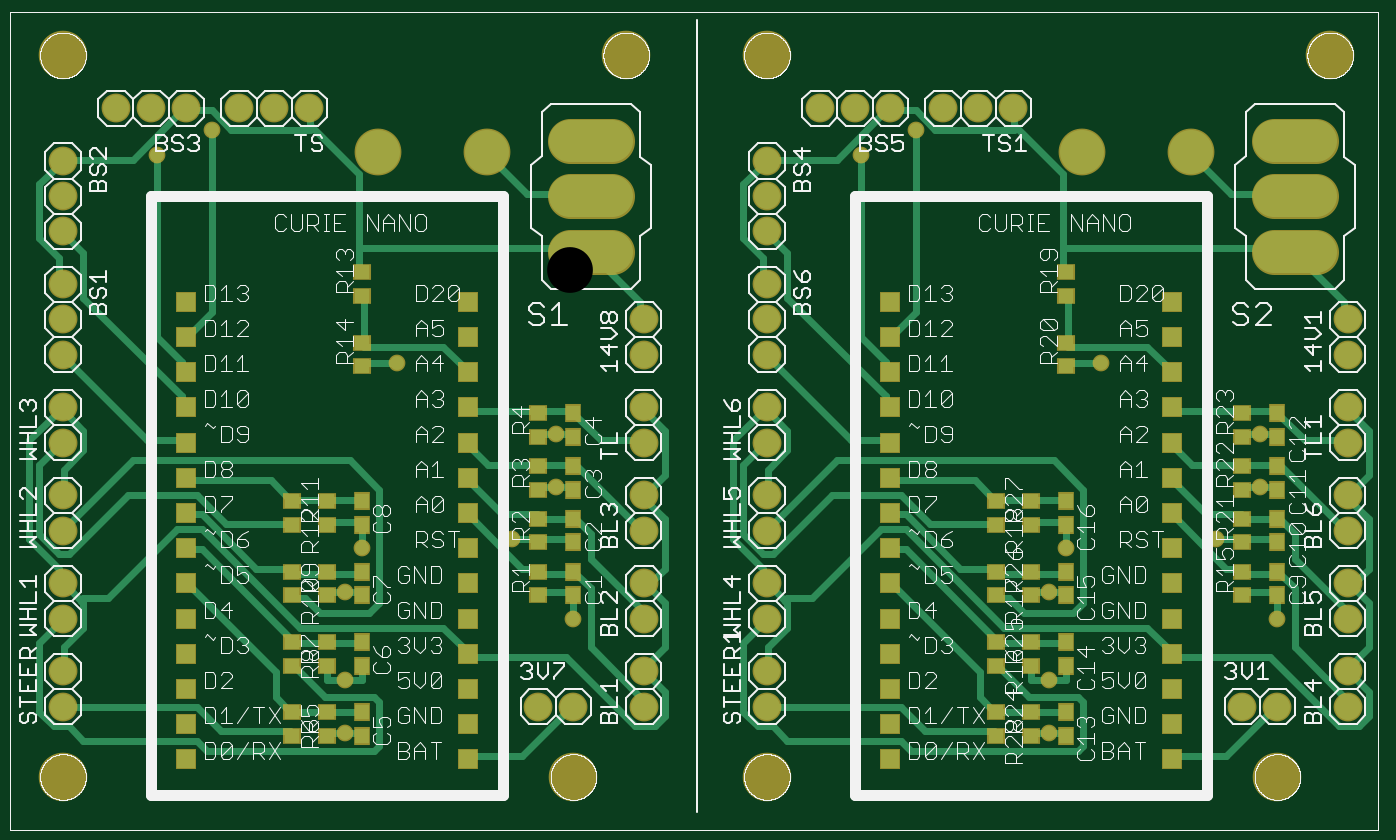
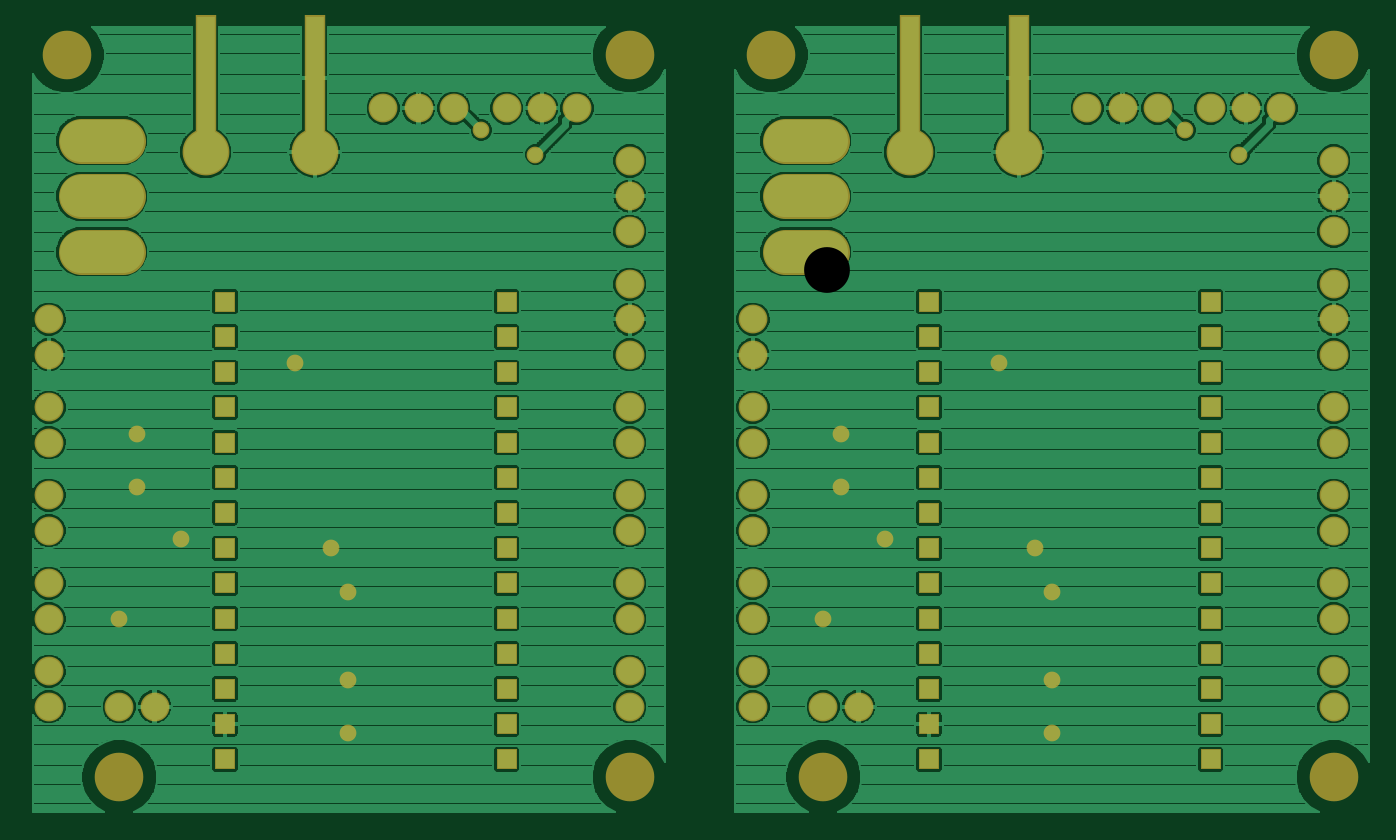
Circuit board: 6 layer files. Board 96.8 x 56.7 mm.
- top_copper: boarddoubled.cmp (19119 bytes)
- drill: boarddoubled.drd (2393 bytes)
- top_silk: boarddoubled.plc (120857 bytes)
- bottom_copper: boarddoubled.sol (201202 bytes)
- top_mask: boarddoubled.stc (5637 bytes)
- bottom_mask: boarddoubled.sts (3842 bytes)

=== top_copper: boarddoubled.cmp (19119 bytes, source omitted) ===
=== drill: boarddoubled.drd ===
%
M48
M72
T01C0.02362
T02C0.03150
T03C0.04000
T04C0.07000
T05C0.07900
T06C0.13000
%
T01
X96000Y28500
X96000Y43500
X96000Y68500
X101000Y81000
X143500Y83500
X156000Y98500
X156000Y113500
X111000Y133500
X42800Y192800
X58200Y199800
X161000Y61000
X296000Y68500
X301000Y81000
X343500Y83500
X356000Y98500
X356000Y113500
X311000Y133500
X242800Y192800
X258200Y199800
X361000Y61000
X296000Y43500
X296000Y28500
T02
X331000Y31000
X331000Y21000
X331000Y41000
X331000Y51000
X331000Y61000
X331000Y71000
X331000Y81000
X331000Y91000
X331000Y101000
X331000Y111000
X331000Y121000
X331000Y131000
X331000Y141000
X331000Y151000
X251000Y151000
X251000Y141000
X251000Y131000
X251000Y121000
X251000Y111000
X251000Y101000
X251000Y91000
X251000Y81000
X251000Y71000
X251000Y61000
X251000Y51000
X251000Y41000
X251000Y31000
X251000Y21000
X131000Y21000
X131000Y31000
X131000Y41000
X131000Y51000
X131000Y61000
X131000Y71000
X131000Y81000
X131000Y91000
X131000Y101000
X131000Y111000
X131000Y121000
X131000Y131000
X131000Y141000
X131000Y151000
X51000Y151000
X51000Y141000
X51000Y131000
X51000Y121000
X51000Y111000
X51000Y101000
X51000Y91000
X51000Y81000
X51000Y71000
X51000Y61000
X51000Y51000
X51000Y41000
X51000Y31000
X51000Y21000
T03
X16000Y36000
X16000Y46000
X16000Y61000
X16000Y71000
X16000Y86000
X16000Y96000
X16000Y111000
X16000Y121000
X16000Y136000
X16000Y146000
X16000Y156000
X16000Y171000
X16000Y181000
X16000Y191000
X31000Y206000
X41000Y206000
X51000Y206000
X66000Y206000
X76000Y206000
X86000Y206000
X181000Y146000
X181000Y136000
X181000Y121000
X181000Y111000
X181000Y96000
X181000Y86000
X181000Y71000
X181000Y61000
X181000Y46000
X181000Y36000
X161000Y36000
X151000Y36000
X216000Y36000
X216000Y46000
X216000Y61000
X216000Y71000
X216000Y86000
X216000Y96000
X216000Y111000
X216000Y121000
X216000Y136000
X216000Y146000
X216000Y156000
X216000Y171000
X216000Y181000
X216000Y191000
X231000Y206000
X241000Y206000
X251000Y206000
X266000Y206000
X276000Y206000
X286000Y206000
X381000Y146000
X381000Y136000
X381000Y121000
X381000Y111000
X381000Y96000
X381000Y86000
X381000Y71000
X381000Y61000
X381000Y46000
X381000Y36000
X361000Y36000
X351000Y36000
T04
X336500Y193500
X305500Y193500
X136500Y193500
X105500Y193500
T05
X166000Y196800
X166000Y181000
X166000Y165200
X366000Y165200
X366000Y181000
X366000Y196800
T06
X16000Y16000
X161000Y16000
X216000Y16000
X361000Y16000
X376000Y221000
X216000Y221000
X176000Y221000
X16000Y221000
M30

=== top_silk: boarddoubled.plc (120857 bytes, source omitted) ===
=== bottom_copper: boarddoubled.sol (201202 bytes, source omitted) ===
=== top_mask: boarddoubled.stc ===
G75*
%MOIN*%
%OFA0B0*%
%FSLAX25Y25*%
%IPPOS*%
%LPD*%
%AMOC8*
5,1,8,0,0,1.08239X$1,22.5*
%
%ADD10R,0.04737X0.05131*%
%ADD11C,0.13300*%
%ADD12C,0.08200*%
%ADD13C,0.13800*%
%ADD14R,0.05131X0.04737*%
%ADD15R,0.05950X0.05950*%
%ADD16C,0.12650*%
%ADD17C,0.04762*%
D10*
X0101000Y0027654D03*
X0101000Y0034346D03*
X0101000Y0047654D03*
X0101000Y0054346D03*
X0101000Y0067654D03*
X0101000Y0074346D03*
X0101000Y0087654D03*
X0101000Y0094346D03*
X0161000Y0097654D03*
X0161000Y0104346D03*
X0161000Y0112654D03*
X0161000Y0119346D03*
X0161000Y0089346D03*
X0161000Y0082654D03*
X0161000Y0074346D03*
X0161000Y0067654D03*
X0301000Y0067654D03*
X0301000Y0074346D03*
X0301000Y0087654D03*
X0301000Y0094346D03*
X0301000Y0054346D03*
X0301000Y0047654D03*
X0301000Y0034346D03*
X0301000Y0027654D03*
X0361000Y0067654D03*
X0361000Y0074346D03*
X0361000Y0082654D03*
X0361000Y0089346D03*
X0361000Y0097654D03*
X0361000Y0104346D03*
X0361000Y0112654D03*
X0361000Y0119346D03*
D11*
X0336500Y0193500D03*
X0305500Y0193500D03*
X0136500Y0193500D03*
X0105500Y0193500D03*
D12*
X0086000Y0206000D03*
X0076000Y0206000D03*
X0066000Y0206000D03*
X0051000Y0206000D03*
X0041000Y0206000D03*
X0031000Y0206000D03*
X0016000Y0191000D03*
X0016000Y0181000D03*
X0016000Y0171000D03*
X0016000Y0156000D03*
X0016000Y0146000D03*
X0016000Y0136000D03*
X0016000Y0121000D03*
X0016000Y0111000D03*
X0016000Y0096000D03*
X0016000Y0086000D03*
X0016000Y0071000D03*
X0016000Y0061000D03*
X0016000Y0046000D03*
X0016000Y0036000D03*
X0151000Y0036000D03*
X0161000Y0036000D03*
X0181000Y0036000D03*
X0181000Y0046000D03*
X0181000Y0061000D03*
X0181000Y0071000D03*
X0181000Y0086000D03*
X0181000Y0096000D03*
X0181000Y0111000D03*
X0181000Y0121000D03*
X0181000Y0136000D03*
X0181000Y0146000D03*
X0216000Y0146000D03*
X0216000Y0136000D03*
X0216000Y0121000D03*
X0216000Y0111000D03*
X0216000Y0096000D03*
X0216000Y0086000D03*
X0216000Y0071000D03*
X0216000Y0061000D03*
X0216000Y0046000D03*
X0216000Y0036000D03*
X0351000Y0036000D03*
X0361000Y0036000D03*
X0381000Y0036000D03*
X0381000Y0046000D03*
X0381000Y0061000D03*
X0381000Y0071000D03*
X0381000Y0086000D03*
X0381000Y0096000D03*
X0381000Y0111000D03*
X0381000Y0121000D03*
X0381000Y0136000D03*
X0381000Y0146000D03*
X0286000Y0206000D03*
X0276000Y0206000D03*
X0266000Y0206000D03*
X0251000Y0206000D03*
X0241000Y0206000D03*
X0231000Y0206000D03*
X0216000Y0191000D03*
X0216000Y0181000D03*
X0216000Y0171000D03*
X0216000Y0156000D03*
D13*
X0016000Y0016000D03*
X0161000Y0016000D03*
X0216000Y0016000D03*
X0361000Y0016000D03*
X0376000Y0221000D03*
X0216000Y0221000D03*
X0176000Y0221000D03*
X0016000Y0221000D03*
D14*
X0101000Y0159346D03*
X0101000Y0152654D03*
X0101000Y0139346D03*
X0101000Y0132654D03*
X0091000Y0094346D03*
X0091000Y0087654D03*
X0081000Y0087654D03*
X0081000Y0094346D03*
X0081000Y0074346D03*
X0081000Y0067654D03*
X0091000Y0067654D03*
X0091000Y0074346D03*
X0091000Y0054346D03*
X0091000Y0047654D03*
X0081000Y0047654D03*
X0081000Y0054346D03*
X0081000Y0034346D03*
X0081000Y0027654D03*
X0091000Y0027654D03*
X0091000Y0034346D03*
X0151000Y0067654D03*
X0151000Y0074346D03*
X0151000Y0082654D03*
X0151000Y0089346D03*
X0151000Y0097654D03*
X0151000Y0104346D03*
X0151000Y0112654D03*
X0151000Y0119346D03*
X0281000Y0094346D03*
X0281000Y0087654D03*
X0291000Y0087654D03*
X0291000Y0094346D03*
X0291000Y0074346D03*
X0291000Y0067654D03*
X0281000Y0067654D03*
X0281000Y0074346D03*
X0281000Y0054346D03*
X0281000Y0047654D03*
X0291000Y0047654D03*
X0291000Y0054346D03*
X0291000Y0034346D03*
X0291000Y0027654D03*
X0281000Y0027654D03*
X0281000Y0034346D03*
X0351000Y0067654D03*
X0351000Y0074346D03*
X0351000Y0082654D03*
X0351000Y0089346D03*
X0351000Y0097654D03*
X0351000Y0104346D03*
X0351000Y0112654D03*
X0351000Y0119346D03*
X0301000Y0132654D03*
X0301000Y0139346D03*
X0301000Y0152654D03*
X0301000Y0159346D03*
D15*
X0331000Y0151000D03*
X0331000Y0141000D03*
X0331000Y0131000D03*
X0331000Y0121000D03*
X0331000Y0111000D03*
X0331000Y0101000D03*
X0331000Y0091000D03*
X0331000Y0081000D03*
X0331000Y0071000D03*
X0331000Y0061000D03*
X0331000Y0051000D03*
X0331000Y0041000D03*
X0331000Y0031000D03*
X0331000Y0021000D03*
X0251000Y0021000D03*
X0251000Y0031000D03*
X0251000Y0041000D03*
X0251000Y0051000D03*
X0251000Y0061000D03*
X0251000Y0071000D03*
X0251000Y0081000D03*
X0251000Y0091000D03*
X0251000Y0101000D03*
X0251000Y0111000D03*
X0251000Y0121000D03*
X0251000Y0131000D03*
X0251000Y0141000D03*
X0251000Y0151000D03*
X0131000Y0151000D03*
X0131000Y0141000D03*
X0131000Y0131000D03*
X0131000Y0121000D03*
X0131000Y0111000D03*
X0131000Y0101000D03*
X0131000Y0091000D03*
X0131000Y0081000D03*
X0131000Y0071000D03*
X0131000Y0061000D03*
X0131000Y0051000D03*
X0131000Y0041000D03*
X0131000Y0031000D03*
X0131000Y0021000D03*
X0051000Y0021000D03*
X0051000Y0031000D03*
X0051000Y0041000D03*
X0051000Y0051000D03*
X0051000Y0061000D03*
X0051000Y0071000D03*
X0051000Y0081000D03*
X0051000Y0091000D03*
X0051000Y0101000D03*
X0051000Y0111000D03*
X0051000Y0121000D03*
X0051000Y0131000D03*
X0051000Y0141000D03*
X0051000Y0151000D03*
D16*
X0160075Y0165200D02*
X0171925Y0165200D01*
X0171925Y0181000D02*
X0160075Y0181000D01*
X0160075Y0196800D02*
X0171925Y0196800D01*
X0360075Y0196800D02*
X0371925Y0196800D01*
X0371925Y0181000D02*
X0360075Y0181000D01*
X0360075Y0165200D02*
X0371925Y0165200D01*
D17*
X0356000Y0113500D03*
X0356000Y0098500D03*
X0343500Y0083500D03*
X0361000Y0061000D03*
X0301000Y0081000D03*
X0296000Y0068500D03*
X0296000Y0043500D03*
X0296000Y0028500D03*
X0311000Y0133500D03*
X0242800Y0192800D03*
X0258200Y0199800D03*
X0156000Y0113500D03*
X0156000Y0098500D03*
X0143500Y0083500D03*
X0161000Y0061000D03*
X0101000Y0081000D03*
X0096000Y0068500D03*
X0096000Y0043500D03*
X0096000Y0028500D03*
X0111000Y0133500D03*
X0042800Y0192800D03*
X0058200Y0199800D03*
M02*

=== bottom_mask: boarddoubled.sts ===
G75*
%MOIN*%
%OFA0B0*%
%FSLAX25Y25*%
%IPPOS*%
%LPD*%
%AMOC8*
5,1,8,0,0,1.08239X$1,22.5*
%
%ADD10C,0.13300*%
%ADD11R,0.05800X0.35800*%
%ADD12C,0.08200*%
%ADD13C,0.13800*%
%ADD14R,0.05950X0.05950*%
%ADD15C,0.12650*%
%ADD16C,0.04762*%
D10*
X0105500Y0193500D03*
X0136500Y0193500D03*
X0305500Y0193500D03*
X0336500Y0193500D03*
D11*
X0336500Y0214500D03*
X0305500Y0214500D03*
X0136500Y0214500D03*
X0105500Y0214500D03*
D12*
X0086000Y0206000D03*
X0076000Y0206000D03*
X0066000Y0206000D03*
X0051000Y0206000D03*
X0041000Y0206000D03*
X0031000Y0206000D03*
X0016000Y0191000D03*
X0016000Y0181000D03*
X0016000Y0171000D03*
X0016000Y0156000D03*
X0016000Y0146000D03*
X0016000Y0136000D03*
X0016000Y0121000D03*
X0016000Y0111000D03*
X0016000Y0096000D03*
X0016000Y0086000D03*
X0016000Y0071000D03*
X0016000Y0061000D03*
X0016000Y0046000D03*
X0016000Y0036000D03*
X0151000Y0036000D03*
X0161000Y0036000D03*
X0181000Y0036000D03*
X0181000Y0046000D03*
X0181000Y0061000D03*
X0181000Y0071000D03*
X0181000Y0086000D03*
X0181000Y0096000D03*
X0181000Y0111000D03*
X0181000Y0121000D03*
X0181000Y0136000D03*
X0181000Y0146000D03*
X0216000Y0146000D03*
X0216000Y0136000D03*
X0216000Y0121000D03*
X0216000Y0111000D03*
X0216000Y0096000D03*
X0216000Y0086000D03*
X0216000Y0071000D03*
X0216000Y0061000D03*
X0216000Y0046000D03*
X0216000Y0036000D03*
X0351000Y0036000D03*
X0361000Y0036000D03*
X0381000Y0036000D03*
X0381000Y0046000D03*
X0381000Y0061000D03*
X0381000Y0071000D03*
X0381000Y0086000D03*
X0381000Y0096000D03*
X0381000Y0111000D03*
X0381000Y0121000D03*
X0381000Y0136000D03*
X0381000Y0146000D03*
X0286000Y0206000D03*
X0276000Y0206000D03*
X0266000Y0206000D03*
X0251000Y0206000D03*
X0241000Y0206000D03*
X0231000Y0206000D03*
X0216000Y0191000D03*
X0216000Y0181000D03*
X0216000Y0171000D03*
X0216000Y0156000D03*
D13*
X0016000Y0016000D03*
X0161000Y0016000D03*
X0216000Y0016000D03*
X0361000Y0016000D03*
X0376000Y0221000D03*
X0216000Y0221000D03*
X0176000Y0221000D03*
X0016000Y0221000D03*
D14*
X0051000Y0151000D03*
X0051000Y0141000D03*
X0051000Y0131000D03*
X0051000Y0121000D03*
X0051000Y0111000D03*
X0051000Y0101000D03*
X0051000Y0091000D03*
X0051000Y0081000D03*
X0051000Y0071000D03*
X0051000Y0061000D03*
X0051000Y0051000D03*
X0051000Y0041000D03*
X0051000Y0031000D03*
X0051000Y0021000D03*
X0131000Y0021000D03*
X0131000Y0031000D03*
X0131000Y0041000D03*
X0131000Y0051000D03*
X0131000Y0061000D03*
X0131000Y0071000D03*
X0131000Y0081000D03*
X0131000Y0091000D03*
X0131000Y0101000D03*
X0131000Y0111000D03*
X0131000Y0121000D03*
X0131000Y0131000D03*
X0131000Y0141000D03*
X0131000Y0151000D03*
X0251000Y0151000D03*
X0251000Y0141000D03*
X0251000Y0131000D03*
X0251000Y0121000D03*
X0251000Y0111000D03*
X0251000Y0101000D03*
X0251000Y0091000D03*
X0251000Y0081000D03*
X0251000Y0071000D03*
X0251000Y0061000D03*
X0251000Y0051000D03*
X0251000Y0041000D03*
X0251000Y0031000D03*
X0251000Y0021000D03*
X0331000Y0021000D03*
X0331000Y0031000D03*
X0331000Y0041000D03*
X0331000Y0051000D03*
X0331000Y0061000D03*
X0331000Y0071000D03*
X0331000Y0081000D03*
X0331000Y0091000D03*
X0331000Y0101000D03*
X0331000Y0111000D03*
X0331000Y0121000D03*
X0331000Y0131000D03*
X0331000Y0141000D03*
X0331000Y0151000D03*
D15*
X0360075Y0165200D02*
X0371925Y0165200D01*
X0371925Y0181000D02*
X0360075Y0181000D01*
X0360075Y0196800D02*
X0371925Y0196800D01*
X0171925Y0196800D02*
X0160075Y0196800D01*
X0160075Y0181000D02*
X0171925Y0181000D01*
X0171925Y0165200D02*
X0160075Y0165200D01*
D16*
X0111000Y0133500D03*
X0156000Y0113500D03*
X0156000Y0098500D03*
X0143500Y0083500D03*
X0161000Y0061000D03*
X0101000Y0081000D03*
X0096000Y0068500D03*
X0096000Y0043500D03*
X0096000Y0028500D03*
X0042800Y0192800D03*
X0058200Y0199800D03*
X0242800Y0192800D03*
X0258200Y0199800D03*
X0311000Y0133500D03*
X0356000Y0113500D03*
X0356000Y0098500D03*
X0343500Y0083500D03*
X0361000Y0061000D03*
X0301000Y0081000D03*
X0296000Y0068500D03*
X0296000Y0043500D03*
X0296000Y0028500D03*
M02*

